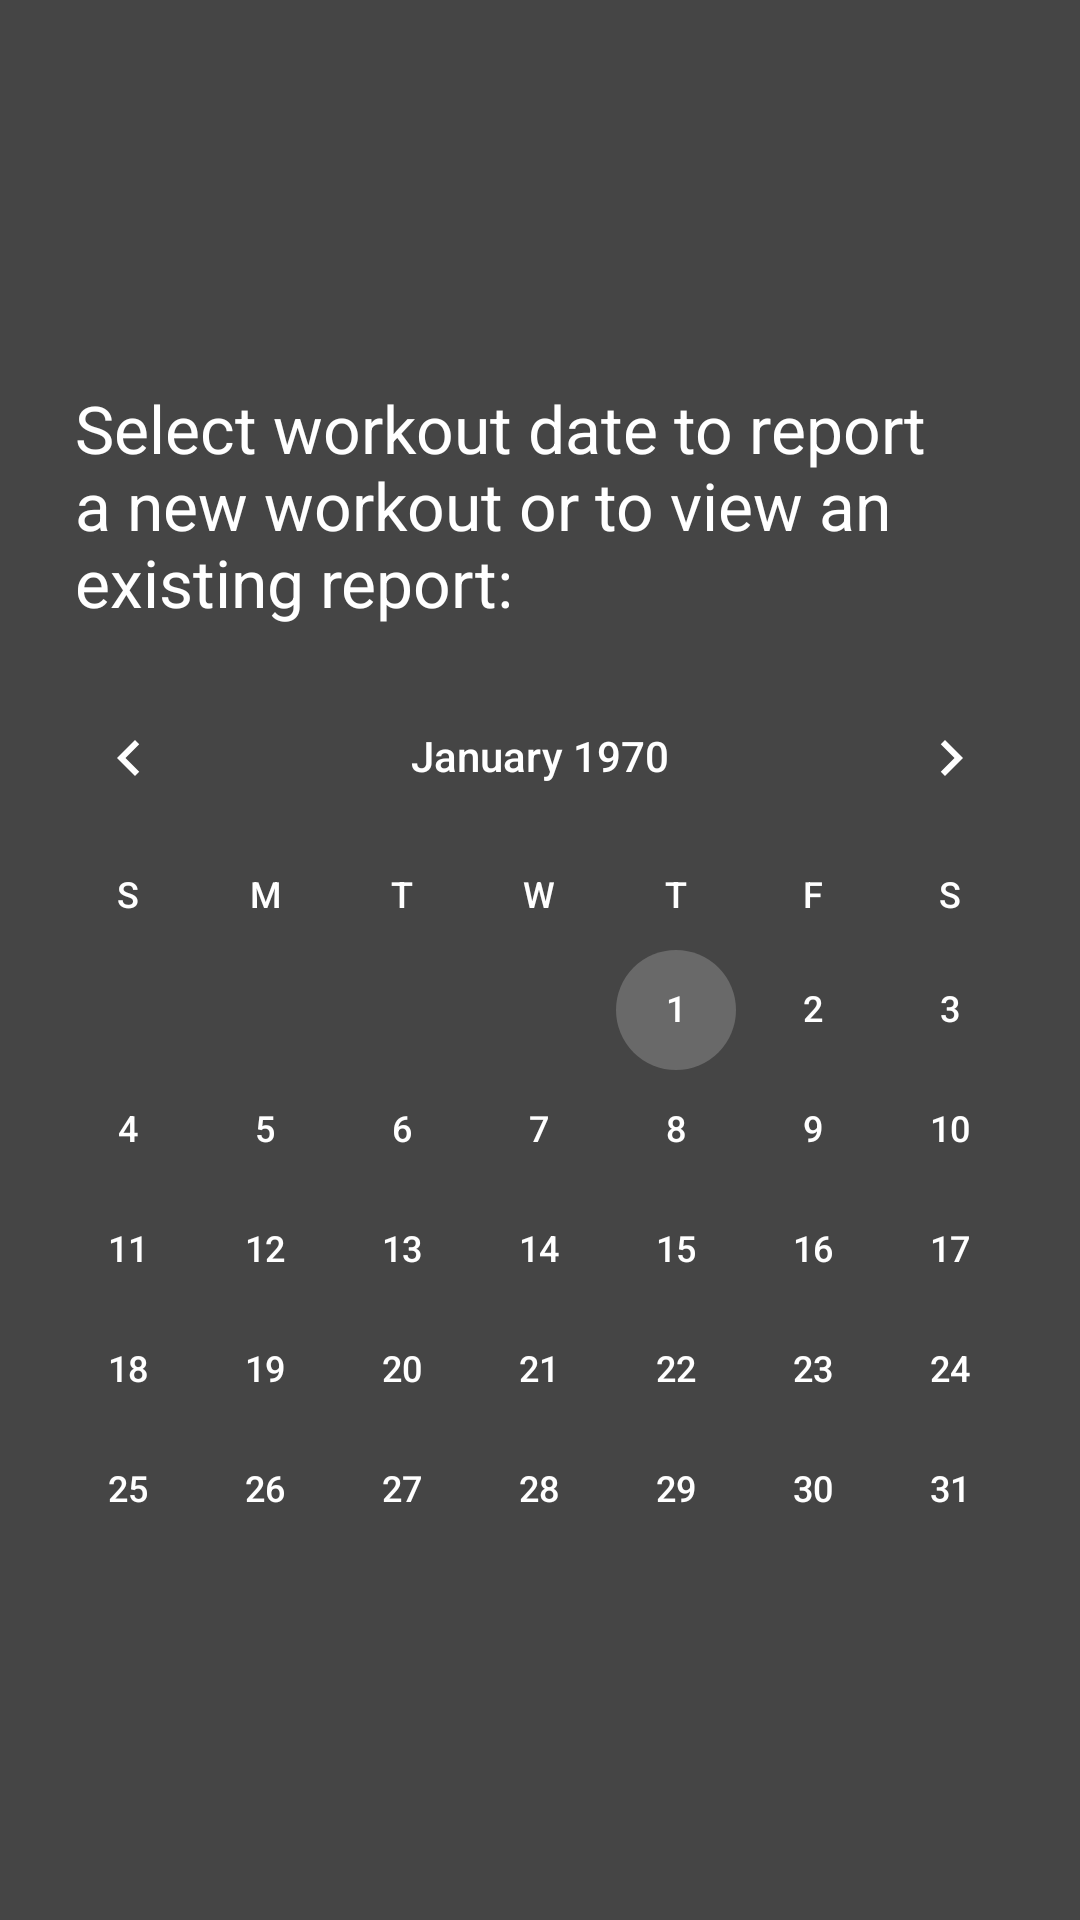

Write the Android layout XML for this screen, with the resource values it uses.
<!-- AndroidManifest.xml: application theme Theme.AppCompat.Light.NoActionBar -->
<!-- res/layout/fragment_client_portal.xml -->
<?xml version="1.0" encoding="utf-8"?>
<layout xmlns:app="http://schemas.android.com/apk/res-auto">
    <data>
        <import type="android.view.View"/>
        <variable
            name="report"
            type="zachg.gsctrainingandnutritiontracker.models.Report"/>
        <variable
            name="user"
            type="zachg.gsctrainingandnutritiontracker.models.User"/>
        <variable
            name="cal"
            type="android.widget.CalendarView"/>
        <variable
            name="dateString"
            type="String"/>
        <variable
            name="fragment"
            type="zachg.gsctrainingandnutritiontracker.fragments.ClientPortalFragment"/>
        <variable
            name="greeting"
            type="String" />
        <variable
            name="viewmodel"
            type="zachg.gsctrainingandnutritiontracker.viewmodels.ClientPortalViewModel" />

    </data>

    <LinearLayout xmlns:android="http://schemas.android.com/apk/res/android"
        android:orientation="vertical" android:layout_width="match_parent"
        android:background="#454545"
        android:layout_height="match_parent">

        <TextView
            android:id="@+id/tvGreeting"
            android:layout_width="match_parent"
            android:layout_height="wrap_content"
            android:layout_marginBottom="5dp"
            android:layout_marginTop="80dp"
            android:text="@{greeting}"
            android:gravity="center"
            android:textSize="32sp"
            android:textAlignment="center"
            android:textColor="@color/white"/>

        <TextView
            android:id="@+id/tv_select_date"
            android:layout_width="match_parent"
            android:layout_height="wrap_content"
            android:text="@string/select_date"
            android:layout_marginLeft="25dp"
            android:textSize="22sp"
            android:textColor="@color/white"
            app:layout_constraintBottom_toTopOf="@+id/calendarView"
            app:layout_constraintTop_toBottomOf="@+id/tvGreeting"
            android:layout_marginBottom="10dp"/>

        <CalendarView
            android:layout_width="match_parent"
            android:layout_height="match_parent"
            android:id="@+id/calendarView"
            android:textColorPrimary="@color/white"
            android:theme="@style/CalenderViewCustom"
            android:weekDayTextAppearance="@style/weekDayTextAppearance"
            android:dateTextAppearance="@style/appTextAppearance"
            android:unfocusedMonthDateColor="@color/white"
            android:selectedWeekBackgroundColor="@color/white"
            android:weekSeparatorLineColor="@color/white"
            android:focusedMonthDateColor="@color/white"
            android:weekNumberColor="@color/white"
            android:background="#454545"
            android:layout_marginBottom="0dp"
            android:layout_gravity="center"
            />

</LinearLayout>
</layout>
<!-- resources referenced by this layout -->
<resources>
  <color name="white">#FFFFFF</color>
  <string name="select_date">Select workout date to report a new workout or to view an existing report:</string>
  <style name="CalenderViewCustom" parent="Theme.AppCompat">
          <item name="colorAccent">#696969</item>
          <item name="colorPrimary">@color/white</item>
      </style>
  <style name="appTextAppearance">
          <item name="android:textColor">@color/white</item>
      </style>
  <style name="weekDayTextAppearance">
          <item name="android:textColor">@color/white</item>
      </style>
</resources>
